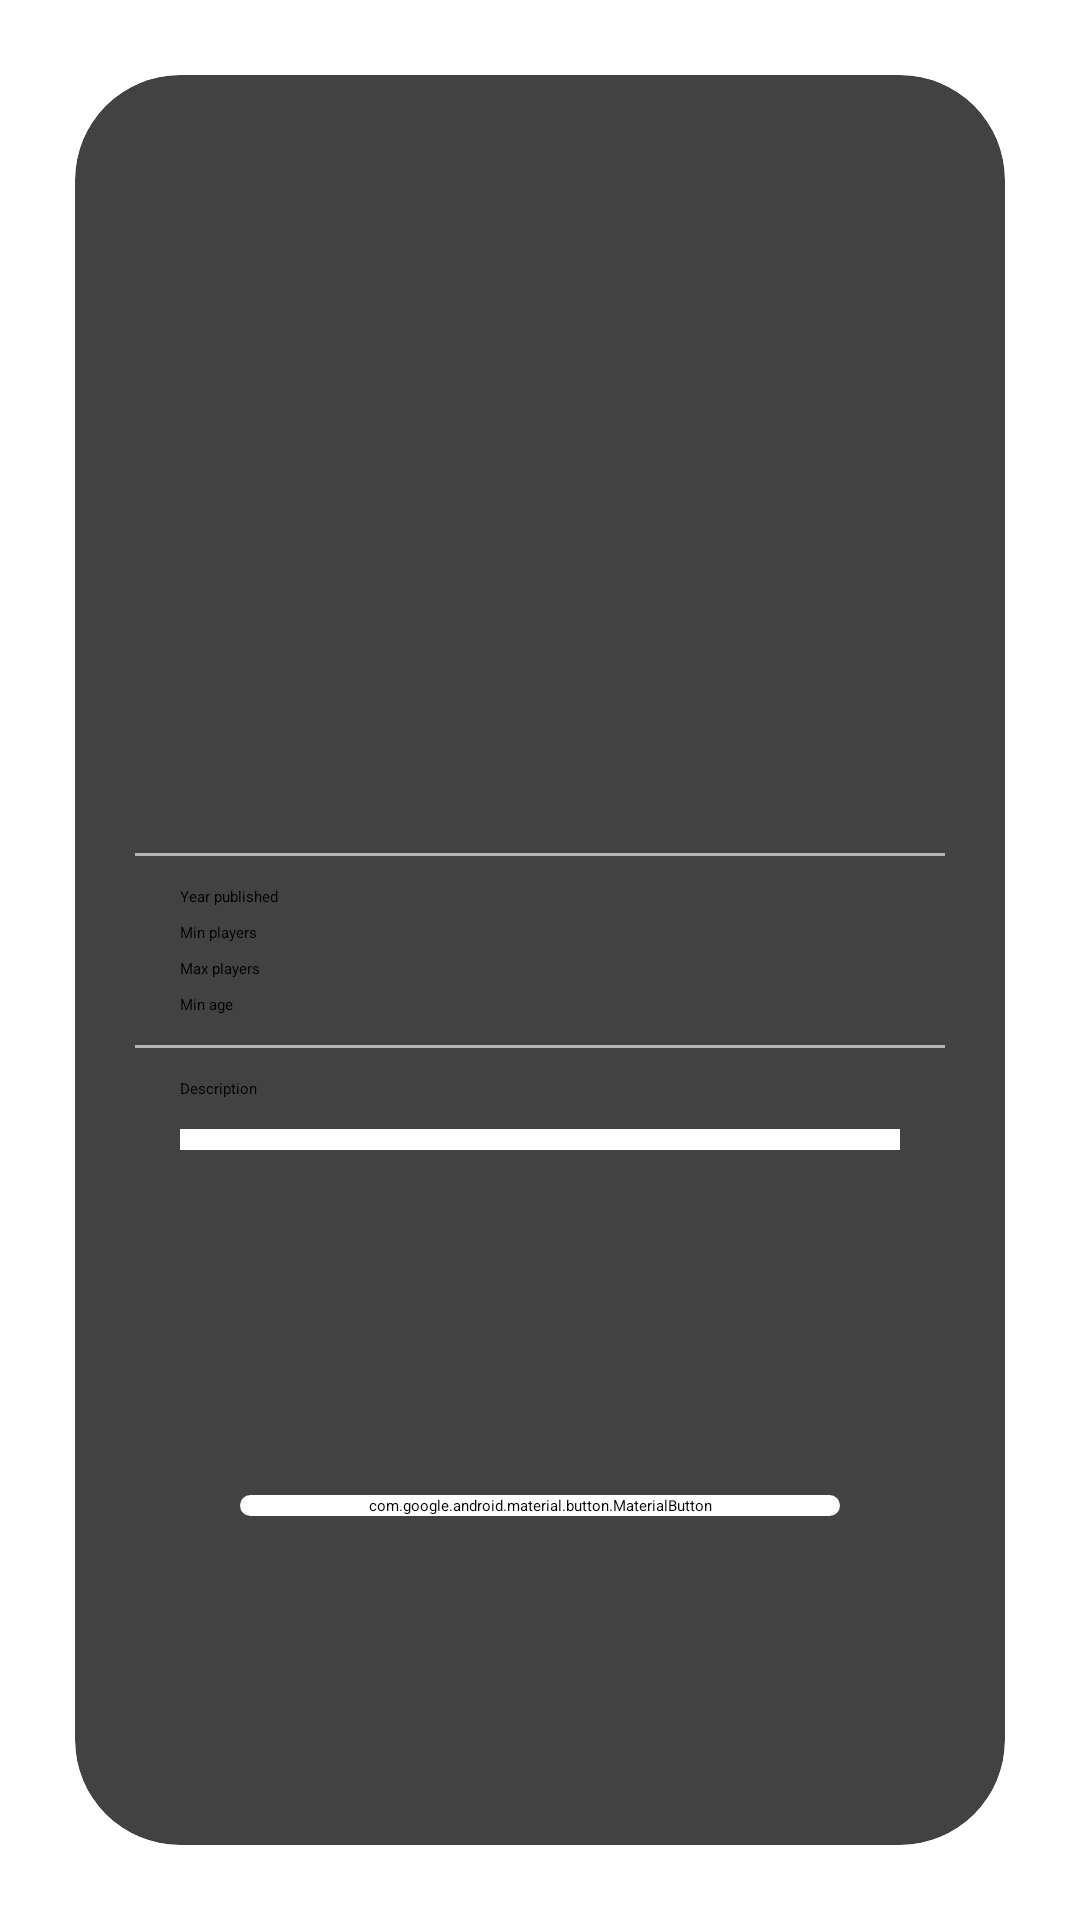

Android layout source for this screen:
<!-- AndroidManifest.xml: application theme Theme.DiceRoom.SplashTheme -->
<!-- res/layout/fragment_game_details.xml -->
<?xml version="1.0" encoding="utf-8"?>
<androidx.constraintlayout.widget.ConstraintLayout xmlns:android="http://schemas.android.com/apk/res/android"
    xmlns:app="http://schemas.android.com/apk/res-auto"
    android:layout_width="match_parent"
    android:layout_height="match_parent">

    <androidx.cardview.widget.CardView
        android:layout_width="match_parent"
        android:layout_height="match_parent"
        android:layout_margin="25dp"
        app:cardCornerRadius="35dp"
        app:cardElevation="8dp"
        app:layout_constraintBottom_toBottomOf="parent"
        app:layout_constraintEnd_toEndOf="parent"
        app:layout_constraintStart_toStartOf="parent"
        app:layout_constraintTop_toTopOf="parent">

        <LinearLayout
            android:layout_width="wrap_content"
            android:layout_height="wrap_content"
            android:layout_gravity="end"
            android:orientation="horizontal">

            <ImageView
                android:id="@+id/favouriteImage"
                android:layout_width="50dp"
                android:layout_height="50dp"
                android:layout_margin="15dp"
                android:contentDescription="favourite"
                android:scaleType="centerCrop"
                android:src="@drawable/favourite_empty64" />
        </LinearLayout>

        <LinearLayout
            android:layout_width="match_parent"
            android:layout_height="wrap_content"
            android:layout_marginTop="65sp"
            android:orientation="vertical">

            <ImageView
                android:id="@+id/gameThumbnail"
                android:layout_width="120dp"
                android:layout_height="120dp"
                android:layout_gravity="center"
                android:layout_margin="20dp"
                android:contentDescription="game avatar"
                android:scaleType="centerCrop"
                android:src="@drawable/loading" />

            <TextView
                android:id="@+id/gameName"
                android:layout_width="match_parent"
                android:layout_height="wrap_content"
                android:text="@string/text_loading"
                android:textAlignment="center"
                android:textSize="18sp"
                android:textStyle="bold" />

            <View
                android:layout_width="match_parent"
                android:layout_height="1dp"
                android:layout_marginHorizontal="20dp"
                android:layout_marginVertical="10dp"
                android:background="@color/grey" />

            <LinearLayout
                android:layout_width="match_parent"
                android:layout_height="wrap_content"
                android:orientation="horizontal">

                <TextView
                    android:id="@+id/yearPublishedLabel"
                    android:layout_width="0dp"
                    android:layout_height="wrap_content"
                    android:layout_marginStart="35dp"
                    android:layout_weight="1"
                    android:text="Year published" />

                <TextView
                    android:id="@+id/yearPublished"
                    android:layout_width="0dp"
                    android:layout_height="wrap_content"
                    android:layout_weight="1"
                    android:text="@string/text_loading" />
            </LinearLayout>


            <LinearLayout
                android:layout_width="match_parent"
                android:layout_height="wrap_content"
                android:layout_marginTop="5dp"
                android:orientation="horizontal">

                <TextView
                    android:id="@+id/minPlayersLabel"
                    android:layout_width="0dp"
                    android:layout_height="wrap_content"
                    android:layout_marginStart="35dp"
                    android:layout_weight="1"
                    android:text="Min players" />

                <TextView
                    android:id="@+id/minPlayers"
                    android:layout_width="0dp"
                    android:layout_height="wrap_content"
                    android:layout_weight="1"
                    android:text="@string/text_loading" />
            </LinearLayout>


            <LinearLayout
                android:layout_width="match_parent"
                android:layout_height="wrap_content"
                android:layout_marginTop="5dp"
                android:orientation="horizontal">

                <TextView
                    android:id="@+id/maxPlayersLabel"
                    android:layout_width="0dp"
                    android:layout_height="wrap_content"
                    android:layout_marginStart="35dp"
                    android:layout_weight="1"
                    android:text="Max players" />

                <TextView
                    android:id="@+id/maxPlayers"
                    android:layout_width="0dp"
                    android:layout_height="wrap_content"
                    android:layout_weight="1"
                    android:text="@string/text_loading" />
            </LinearLayout>

            <LinearLayout
                android:layout_width="match_parent"
                android:layout_height="wrap_content"
                android:layout_marginTop="5dp"
                android:orientation="horizontal">

                <TextView
                    android:id="@+id/minAgeLabel"
                    android:layout_width="0dp"
                    android:layout_height="wrap_content"
                    android:layout_marginStart="35dp"
                    android:layout_weight="1"
                    android:text="Min age" />

                <TextView
                    android:id="@+id/minAge"
                    android:layout_width="0dp"
                    android:layout_height="wrap_content"
                    android:layout_weight="1"
                    android:text="@string/text_loading" />
            </LinearLayout>

            <View
                android:layout_width="match_parent"
                android:layout_height="1dp"
                android:layout_marginHorizontal="20dp"
                android:layout_marginVertical="10dp"
                android:background="@color/grey" />


            <TextView
                android:id="@+id/descriptionLabel"
                android:layout_width="match_parent"
                android:layout_height="wrap_content"
                android:layout_marginStart="35dp"
                android:text="Description" />

            <TextView
                android:id="@+id/description"
                android:layout_width="match_parent"
                android:layout_height="wrap_content"
                android:layout_marginHorizontal="35dp"
                android:layout_marginVertical="10dp"
                android:background="@color/white"
                android:ellipsize="end"
                android:maxLines="5"
                android:scrollbars="vertical"
                android:text="@string/text_loading" />


            <androidx.cardview.widget.CardView
                android:layout_width="match_parent"
                android:layout_height="wrap_content"
                android:layout_marginHorizontal="55dp"
                android:layout_marginTop="105sp"
                android:layout_marginBottom="8dp"
                app:cardCornerRadius="35dp"
                app:cardElevation="4dp">

                <com.google.android.material.button.MaterialButton
                    android:id="@+id/moreGameInfo"
                    android:layout_width="match_parent"
                    android:layout_height="wrap_content"
                    android:backgroundTint="@color/white"
                    android:text="Learn more"
                    android:textColor="@color/black" />

            </androidx.cardview.widget.CardView>
        </LinearLayout>

    </androidx.cardview.widget.CardView>


</androidx.constraintlayout.widget.ConstraintLayout>
<!-- resources referenced by this layout -->
<resources>
  <color name="black">#FF000000</color>
  <color name="grey">#FAB8B8B8</color>
  <color name="white">#FFFFFFFF</color>
  <string name="text_loading" />
  <style name="Theme.DiceRoom.SplashTheme" parent="Theme.SplashScreen">
          <item name="windowSplashScreenBackground">@android:color/white</item>
          <item name="windowSplashScreenAnimatedIcon">@drawable/splash_screen</item>
          <item name="postSplashScreenTheme">@style/Theme.DiceRoom</item>
      </style>
  <!-- drawable splash_screen (drawable) -->
  <?xml version="1.0" encoding="utf-8"?>
  <layer-list xmlns:android="http://schemas.android.com/apk/res/android">
      <item
          android:width="128dp"
          android:height="128dp"
          android:drawable="@drawable/logo"
          android:gravity="center" />
  </layer-list>
  <style name="Theme.DiceRoom" parent="Base.Theme.DiceRoom" />
  <!-- drawable logo: png bitmap (drawable, 607437 bytes) -->
  <style name="Base.Theme.DiceRoom" parent="Theme.Material3.DayNight.NoActionBar">
          
          
      </style>
</resources>
